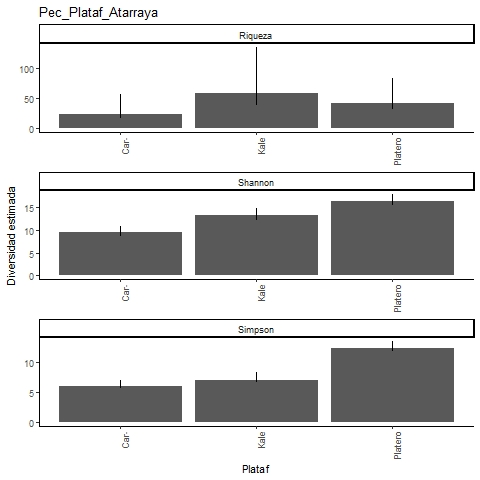

The data file committed next to this chart (first rows):
, Site, Diversity, Observed, Estimator, s.e., LCL, UCL, n, S.obs, SC
1, Platero, Species richness, 31, 41.65, 10.25, 33.18, 83.08, 535, 31, 0.9851
2, Platero, Shannon diversity, 15.82, 16.47, 0.703, 15.82, 17.85, 535, 31, 0.9851
3, Platero, Simpson diversity, 11.95, 12.2, 0.591, 11.95, 13.36, 535, 31, 0.9851
4, Caracterizacion, Species richness, 18, 23.97, 7.204, 18.93, 56.26, 225, 18, 0.9823
5, Caracterizacion, Shannon diversity, 8.957, 9.451, 0.666, 8.957, 10.76, 225, 18, 0.9823
6, Caracterizacion, Simpson diversity, 5.909, 6.042, 0.521, 5.909, 7.063, 225, 18, 0.9823
7, Kale, Species richness, 34, 57.95, 20.16, 39.71, 134.5, 468, 34, 0.9744
8, Kale, Shannon diversity, 12.44, 13.23, 0.819, 12.44, 14.84, 468, 34, 0.9744
9, Kale, Simpson diversity, 6.886, 6.974, 0.649, 6.886, 8.245, 468, 34, 0.9744
